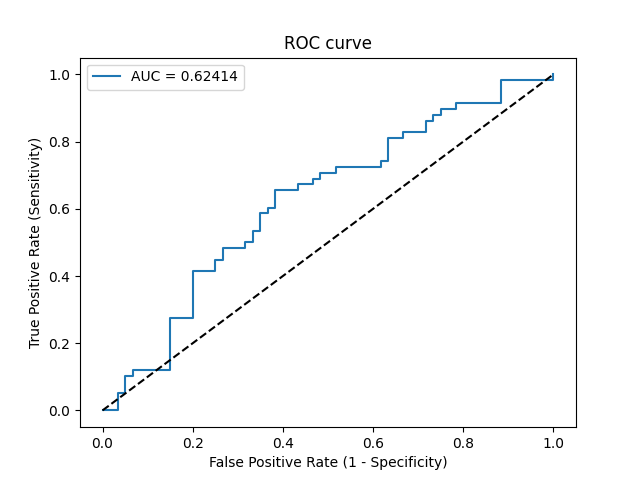

Source data for this figure (header and first rows):
Threshold, Sensitivity, Specificity, NPV, PPV
inf, 0.0, 1.0, 0.5085, 0
0.7113, 0.0, 0.9833, 0.5043, 0.0
0.7105, 0.0, 0.9667, 0.5, 0.0
0.6779, 0.05172, 0.9667, 0.5133, 0.6
0.6772, 0.05172, 0.95, 0.5089, 0.5
0.6669, 0.1034, 0.95, 0.5229, 0.6667
0.6464, 0.1034, 0.9333, 0.5185, 0.6
0.6424, 0.1207, 0.9333, 0.5234, 0.6364
0.6335, 0.1207, 0.85, 0.5, 0.4375
0.6001, 0.2759, 0.85, 0.5484, 0.64
0.5937, 0.2759, 0.8, 0.5333, 0.5714
0.5711, 0.4138, 0.8, 0.5854, 0.6667
0.5648, 0.4138, 0.75, 0.5696, 0.6154
0.558, 0.4483, 0.75, 0.5844, 0.6341
0.5579, 0.4483, 0.7333, 0.5789, 0.619
0.5514, 0.4828, 0.7333, 0.5946, 0.6364
0.5476, 0.4828, 0.6833, 0.5775, 0.5957
0.5471, 0.5, 0.6833, 0.5857, 0.6042
0.5465, 0.5, 0.6667, 0.5797, 0.5918
0.5433, 0.5345, 0.6667, 0.597, 0.6078
0.5416, 0.5345, 0.65, 0.5909, 0.5962
0.5345, 0.5862, 0.65, 0.619, 0.6182
0.5342, 0.5862, 0.6333, 0.6129, 0.6071
0.5334, 0.6034, 0.6333, 0.623, 0.614
0.531, 0.6034, 0.6167, 0.6167, 0.6034
0.5181, 0.6552, 0.6167, 0.6491, 0.623
0.513, 0.6552, 0.5667, 0.6296, 0.5938
0.512, 0.6724, 0.5667, 0.6415, 0.6
0.5097, 0.6724, 0.5333, 0.6275, 0.5821
0.5093, 0.6897, 0.5333, 0.64, 0.5882
0.5068, 0.6897, 0.5167, 0.6327, 0.5797
0.5067, 0.7069, 0.5167, 0.6458, 0.5857
0.502, 0.7069, 0.4833, 0.6304, 0.5694
0.5019, 0.7241, 0.4833, 0.6444, 0.5753
0.4908, 0.7241, 0.3833, 0.5897, 0.5316
0.4904, 0.7414, 0.3833, 0.6053, 0.5375
0.4852, 0.7414, 0.3667, 0.5946, 0.5309
0.477, 0.8103, 0.3667, 0.6667, 0.5529
0.4747, 0.8103, 0.3333, 0.6452, 0.5402
0.4744, 0.8276, 0.3333, 0.6667, 0.5455
0.4594, 0.8276, 0.2833, 0.6296, 0.5275
0.4566, 0.8621, 0.2833, 0.68, 0.5376
0.4563, 0.8621, 0.2667, 0.6667, 0.5319
0.4558, 0.8793, 0.2667, 0.6957, 0.5368
0.4537, 0.8793, 0.25, 0.6818, 0.5312
0.4447, 0.8966, 0.25, 0.7143, 0.5361
0.4266, 0.8966, 0.2167, 0.6842, 0.5253
0.4242, 0.9138, 0.2167, 0.7222, 0.53
0.4071, 0.9138, 0.1167, 0.5833, 0.5
0.3996, 0.9828, 0.1167, 0.875, 0.5182
0.3313, 0.9828, 0.0, 0.0, 0.4872
0.3207, 1.0, 0.0, 0, 0.4915
